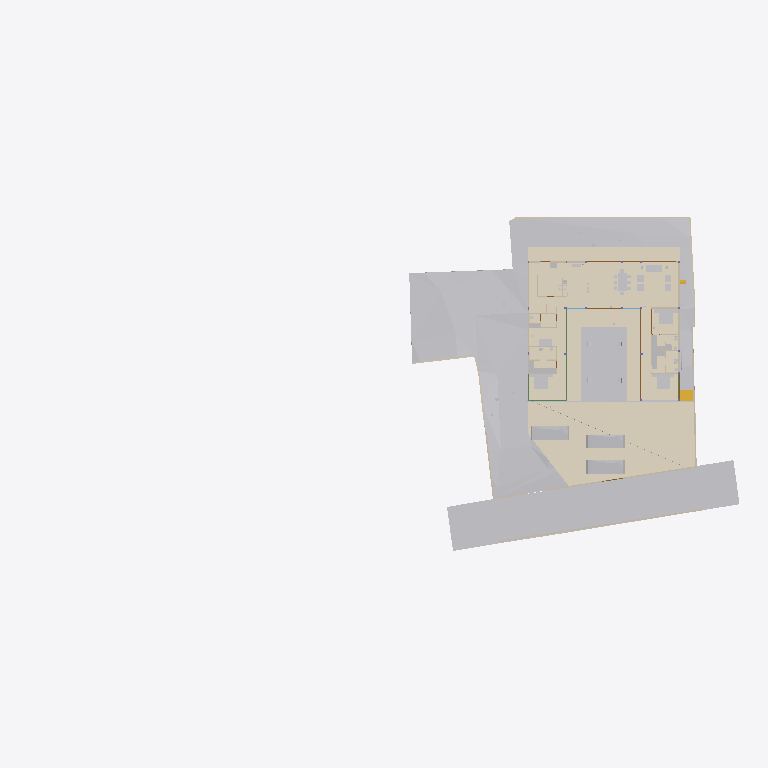
Plan cut of the same IFC building model at storey 'Road Level' (level 0.00 m, cut at 1.40 m), seen from above with north up, elements coloured by IFC class (only those large enough to see are counted): 34 other elements (light grey), 20 walls (beige), 11 coverings (cream), 5 doors (brown), 3 beams (green), 1 stair flight (yellow). Cut surfaces are drawn darker.
Extent 96.7 m × 45.5 m × 138.5 m (x, y, z). Storeys (12): Footing at -3.50 m; Site at -2.70 m; GF at -2.65 m; Electrical at 0.00 m; Plumbing at 0.00 m; Road Level at 0.00 m; Areacalc at 0.00 m; FF at 0.45 m; FF Lintel at 3.15 m; schedule at 3.50 m; SF at 3.65 m; Terrace at 5.00 m. Elements (1195): 223 IfcBeam, 118 IfcSlab, 105 IfcWall, 94 IfcCovering, 75 IfcSwitchingDevice, 72 IfcPipeSegment, 53 IfcColumn, 47 IfcLightFixture, 41 IfcDoor, 39 IfcFurniture, 36 IfcWindow, 31 IfcElectricDistributionBoard.

HEADER;
FILE_DESCRIPTION(('ViewDefinition [CoordinationView]'),'2;1');
FILE_NAME('Manilal.ifc','2025-09-10T12:43:34+05:30',(''),(''),'IfcOpenShell 0.8.3-post1','Bonsai 0.8.3-post1','');
FILE_SCHEMA(('IFC4X3'));
ENDSEC;
DATA;
#24581=IFCPROJECT('2TuuvCHJz54PsFPcraEbH$',$,'My Project',$,$,$,$,(#53,#354),#24580);
#35019=IFCSITE('0lpfVeOW52QfroqLYyHNY2',$,'My Site',$,$,#28,$,$,$,$,$,$,$,$);
#35435=IFCBUILDING('0MzaWOaS178x5FMqOflU3C',$,'My Building',$,$,#33,$,$,$,$,$,$);
#30840=IFCBUILDINGSTOREY('09kFoqoxrCvB1_fcEsMZsQ',$,'FF',$,$,#38,$,$,$,$);
#33791=IFCBUILDINGSTOREY('0zoFHJ9PnFW80M$mIVDQW3',$,'GF',$,$,#258,$,$,$,$);
#35436=IFCBUILDINGSTOREY('0MckaoTknA3edZMUNhTyAK',$,'SF',$,$,#6262,$,$,$,$);
#35437=IFCBUILDINGSTOREY('0DtUgpQ1b6nBmkLmvc_ehu',$,'FF Lintel',$,$,#3248,$,$,$,$);
#35438=IFCBUILDINGSTOREY('2nxT8wHGnDX9t8LjuK$yoz',$,'Footing',$,$,#16334,$,$,$,$);
#35439=IFCBUILDINGSTOREY('2JRfeNnUP7R92jcKtKmwj5',$,'Electrical',$,$,#5283,$,$,$,$);
#35440=IFCBUILDINGSTOREY('0fi$VcvNr0Zu6wnPuK6jDB',$,'Plumbing',$,$,#12883,$,$,$,$);
#35441=IFCBUILDINGSTOREY('0qJiDzySr4lhgisX7t8beM',$,'Site',$,$,#6749,$,$,$,$);
#35442=IFCBUILDINGSTOREY('33UZQ2TSvAg8IY4x5QCp2i',$,'schedule',$,$,#2336,$,$,$,$);
#35448=IFCBUILDINGSTOREY('3LpnsPikv4mRTBpfC3WQtx',$,'Road Level',$,$,#35447,$,$,$,$);
#35454=IFCBUILDINGSTOREY('2oUibsQsXAPxeAaTU5dGGW',$,'Terrace',$,$,#35453,$,$,$,$);
#35455=IFCBUILDINGSTOREY('3JrIAq4xL0avIQ8pEnV5X6',$,'Areacalc',$,$,#28105,$,$,$,$);
#6599=IFCGEOGRAPHICELEMENT('1mqx3WFMb0_xZzgY5_pKpf',$,'Site',$,$,#6441,#6598,$,.TERRAIN.);
#29425=IFCGEOGRAPHICELEMENT('20M0x6_hv1D8u5ftoKpVy3',$,'Road',$,$,#29400,#29424,$,.TERRAIN.);
#6804=IFCCOVERING('0wVm3FyC1DcRA3R7QYk_cw',$,'Covering',$,$,#104629,#6803,$,$);
#33545=IFCGEOGRAPHICELEMENT('3hzKcHmG15MBT$Lf89GHXN',$,'PureSite',$,$,#33382,#33544,$,.TERRAIN.);
#17807=IFCCOVERING('0obXNa7O92vB4ZeH5713a2',$,'Covering',$,$,#17795,#17806,$,$);
#17773=IFCCOVERING('0_sfUdWJL30geCimsSdPtS',$,'Covering',$,$,#17761,#17772,$,$);
#19241=IFCEARTHWORKSFILL('1Znkwxu0n0meOY5Z$J5ocC',$,'New',$,$,#19208,#19240,$,.SLOPEFILL.);
#17739=IFCCOVERING('3cKtFM7un3FfElLeG67NHt',$,'Covering',$,$,#17727,#17738,$,$);
#17756=IFCCOVERING('1XvKmENbrFxhdUxNYrpqf_',$,'Covering',$,$,#17744,#17755,$,$);
#17790=IFCCOVERING('2MVunYNsb6JP08Sj34lLMT',$,'Covering',$,$,#17778,#17789,$,$);
#31043=IFCEARTHWORKSFILL('3O_GobqT1E4v3eEFWom1zq',$,'Cube',$,$,#31017,#31042,$,.SLOPEFILL.);
#33377=IFCVEHICLE('375bP1QIr5xwaw0xewwnFn',$,'Vehicle',$,$,#33354,#33376,$,$);
#32708=IFCVEHICLE('1yICD2o296ROLrpKuhe72z',$,'Vehicle',$,$,#109310,#32707,$,$);
#33349=IFCVEHICLE('2$JJjIzDr6fuhTHFNPOXyx',$,'Vehicle',$,$,#33326,#33348,$,$);
#31012=IFCEARTHWORKSFILL('263qwxfur0Rg9ySw9RIZCG',$,'Cube',$,$,#30989,#31011,$,.SLOPEFILL.);
#68931=IFCWALL('1WNacC15X0Xf0V_b60Qnrw',$,'Wall',$,$,#68916,#68930,$,$);
#14253=IFCFURNITURE('3B8s7E7fjDlO_NqnYQjYof',$,'Furniture',$,$,#14237,#14252,$,$);
#14232=IFCFURNITURE('39rrc9a3PCpOjz$eiTdf$W',$,'Furniture',$,$,#14216,#14231,$,$);
#7021=IFCWALL('3MfSYaOiTA4AjSKpPvRhyi',$,'Wall',$,$,#6992,#7020,$,$);
#14211=IFCFURNITURE('2J33rbez11iRfVrYceM8DY',$,'Furniture',$,$,#14169,#14210,$,$);
#8378=IFCFURNITURE('29pE85kkP97uASnGdXI9bH',$,'Furniture',$,$,#8281,#8377,$,$);
#32761=IFCSTAIRFLIGHT('1ZDkBQ51D0kPG3so_pcXF$',$,'StairFlight',$,$,#32713,#32760,$,5,4,0.139999997615814,0.300000011920929,.STRAIGHT.);
#7124=IFCWALL('2oTy5UOG136OtM3IP_qiPs',$,'Wall',$,$,#7109,#7123,$,$);
#8882=IFCFURNITURE('3MXk8gWif1ohE$RfY6DOqq',$,'Furniture',$,$,#8788,#8881,$,$);
#7873=IFCFURNISHINGELEMENT('1V34mhiDv5wggbUM6jRsQC',$,'FurnishingElement',$,$,#7830,#7872,$);
#37157=IFCCOVERING('1ApZuROpr6wgthBD3SMgP6',$,'Covering',$,$,#37145,#37156,$,$);
#7070=IFCWALL('1HPS5ge59FQA3Ucv4$dmpm',$,'Wall',$,$,#6754,#7069,$,$);
#6825=IFCWALL('0dMaumaK11Re$pxoZyVSQ9',$,'Wall',$,$,#6810,#6824,$,$);
#6947=IFCWALL('2oOsi6buvCeB4sZT1ijFA2',$,'Wall',$,$,#6925,#6946,$,$);
#7198=IFCWALL('27WVA19Qv4efvQm6cWiqsn',$,'Wall',$,$,#7183,#7197,$,$);
#37240=IFCCOVERING('0PQrCkTx57dh$onY4WcnuP',$,'Covering',$,$,#37237,#37239,$,$);
#37300=IFCCOVERING('1oGGs5yAvCARY26G7ov4Ey',$,'Covering',$,$,#37288,#37299,$,$);
#2860=IFCWALL('2ecVpX7frBE9HnXe73i5Ta',$,'Wall',$,$,#2845,#2859,$,$);
#2760=IFCWALL('1nWrLatmX5UucIWFwHwqn7',$,'Wall',$,$,#2745,#2759,$,$);
#7055=IFCWALL('2Y2Bm57Cb8Exxz7st0aRUc',$,'Wall',$,$,#7026,#7054,$,$);
#37276=IFCCOVERING('0zA4kEfk109BuZOouE0qHc',$,'Covering',$,$,#37264,#37275,$,$);
#6967=IFCWALL('2QiW7TnGvAygi5PkoeW31n',$,'Wall',$,$,#6952,#6966,$,$);
#6852=IFCWALL('10l$0x7lzBbBMMGF1qxI0s',$,'Wall',$,$,#6830,#6851,$,$);
#7681=IFCFURNISHINGELEMENT('3GUKHejqz3093yN26DI$mE',$,'FurnishingElement',$,$,#7638,#7680,$);
#7729=IFCFURNISHINGELEMENT('1EaqRQINj92O5_luxyduwz',$,'FurnishingElement',$,$,#7686,#7728,$);
#7825=IFCFURNISHINGELEMENT('0HmnTzVhr80R2oHcssDlSP',$,'FurnishingElement',$,$,#108997,#7824,$);
#7633=IFCFURNISHINGELEMENT('2JwwUQmCv2Ae2QjMfamPsc',$,'FurnishingElement',$,$,#7587,#7632,$);
#82163=IFCPIPESEGMENT('0$2NrGm1rCmgT6JCYtcR$N',$,'PipeSegment',$,$,#82144,#82162,$,$);
#3120=IFCWALL('27UD4TXAD7ihl0Wy7NK4TU',$,'Wall',$,$,#3105,#3119,$,$);
#8191=IFCFURNITURE('0w5hTHOp59R8PIefbPbOxu',$,'Furniture',$,$,#8175,#8190,$,$);
#8212=IFCFURNITURE('257RdHH05EBOcTJGwoEUlD',$,'Furniture',$,$,#8196,#8211,$,$);
#8275=IFCFURNITURE('12HNCs16rDfwTzmyXQzSEm',$,'Furniture',$,$,#8259,#8274,$,$);
#37317=IFCCOVERING('3S2yvLawD5mBaXS_3MAFeb',$,'Covering',$,$,#37305,#37316,$,$);
#3240=IFCWALL('2FDZc$1Z57bgSDQnhsHhc1',$,'Wall',$,$,#3225,#3239,$,$);
#7178=IFCWALL('3DOK2PUDn3QwM2HLeZR6QD',$,'Wall',$,$,#7163,#7177,$,$);
#7777=IFCFURNISHINGELEMENT('0xsfNp7ez56h_anoL1l3n4',$,'FurnishingElement',$,$,#7734,#7776,$);
#28903=IFCDOOR('0abo0sfkX2yO6I5W4AOpFJ',$,'Door',$,$,#28730,#28902,'8_9',$,$,$,$,$);
#29453=IFCDOOR('2t$p1hgeX2Y9d6XgGeH1wU',$,'Door',$,$,#29430,#29452,'10',$,$,$,$,$);
#118965=IFCBEAM('2q5rHihOD7Uew4LhP_Wmzu',$,'Beam',$,$,#119011,#118985,$,$);
#17245=IFCBEAM('34KHkEeqDDGvK_5Fk8J57X',$,'Beam',$,$,#118954,#17244,$,$);
#2980=IFCWALL('2oouJeu9XF0PkUjeEvxQOm',$,'Wall',$,$,#2965,#2979,$,$);
#7921=IFCFURNISHINGELEMENT('1UWB9cDmT58eDlwbbkjp63',$,'FurnishingElement',$,$,#7878,#7920,$);
#8170=IFCFURNITURE('264iryIv5DPeHKPV4n8Efc',$,'Furniture',$,$,#8103,#8169,$,$);
#8233=IFCFURNITURE('07u5w712j3mw4b0aBksq9x',$,'Furniture',$,$,#8217,#8232,$,$);
#8254=IFCFURNITURE('0I7Hp4EB58Eh801L1SZ2MY',$,'Furniture',$,$,#8238,#8253,$,$);
#2800=IFCWALL('1CCeDmF7D6CgViS7R2QfSU',$,'Wall',$,$,#2785,#2799,$,$);
#57245=IFCWASTETERMINAL('0JT_xL3PPDzO_JIHqa1ORQ',$,'WasteTerminal',$,$,#57236,#57244,$,$);
#57287=IFCWASTETERMINAL('0PdUvslhj6EeXtTV12HTnv',$,'WasteTerminal',$,$,#57278,#57286,$,$);
#3140=IFCWALL('3HoUgi9751ffyJn8Tt97uA',$,'Wall',$,$,#3125,#3139,$,$);
#12967=IFCELECTRICAPPLIANCE('1eEaYeX5DEbxuBNwn_MOC2',$,'ElectricAppliance','655L LG Double Door',$,#99106,#12966,$,$);
#15427=IFCSANITARYTERMINAL('2ApYGb9E92GxsnAmMhtfWI',$,'SanitaryTerminal',$,$,#15381,#15426,$,$);
#118488=IFCBEAM('1yDzZODt9DqAxC$9vdp28d',$,'Beam',$,$,#118534,#118508,$,$);
#26115=IFCDOOR('2spRv5Ji91n9yqKIOFRqVg',$,'Door',$,$,#26092,#26114,'06',$,$,$,$,$);
#30640=IFCDOOR('1FURQyngn3FeKsLNkPNa6l',$,'Door',$,$,#30617,#107498,'18',$,$,$,$,$);
#29649=IFCDOOR('3_z$HjegXDoQKWubeZWTkS',$,'Door',$,$,#29479,#107765,'16',$,$,$,$,$);
#2880=IFCWALL('2sYuhccprBsBolIfSKHX1A',$,'Wall',$,$,#2865,#2879,$,$);
#57259=IFCWASTETERMINAL('04rWQVzPD6qPOBwfQan54a',$,'WasteTerminal',$,$,#57250,#57258,$,$);
#57273=IFCWASTETERMINAL('2TVx$vPvH6whbXQBVyaqx3',$,'WasteTerminal',$,$,#57264,#57272,$,$);
#3180=IFCWALL('1N0zesiAv8s9$ZcdzUGklQ',$,'Wall',$,$,#3165,#3179,$,$);
ENDSEC;
